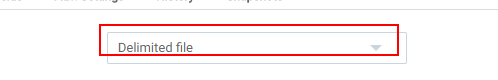
Task: Blank Project
Workflow: CreateExternalDataConnectors

Step 1: select "External data" in the drop-down (chrome.exe) (repeated 2 times)
